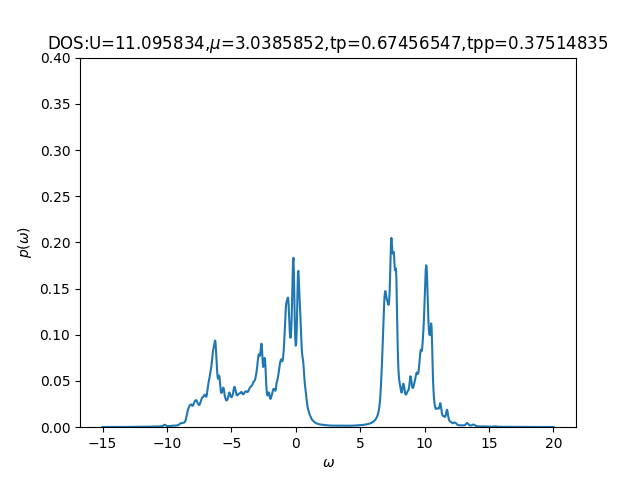

Values plotted in this chart, from the file beside it:
-15	0.00022329	0.00055217
-14.96	0.0002298	0.000557
-14.93	0.0002322	0.0005645
-14.89	0.0002325	0.0005746
-14.86	0.000236	0.000588
-14.82	0.0002434	0.0006054
-14.79	0.0002483	0.0006287
-14.76	0.0002452	0.0006601
-14.72	0.0002385	0.0007014
-14.69	0.0002349	0.000748
-14.65	0.0002365	0.0007864
-14.62	0.0002441	0.000814
-14.58	0.0002588	0.0008496
-14.54	0.0002823	0.0008993
-14.51	0.0003136	0.0009399
-14.47	0.0003435	0.0009428
-14.44	0.0003522	0.0009089
-14.4	0.0003328	0.0008642
-14.37	0.0003034	0.0008312
-14.33	0.0002803	0.000815
-14.3	0.0002667	0.000813
-14.26	0.0002584	0.0008215
-14.23	0.0002508	0.0008387
-14.19	0.0002431	0.000864
-14.16	0.0002374	0.0008979
-14.12	0.0002343	0.000942
-14.09	0.0002335	0.0009993
-14.05	0.0002346	0.001075
-14.02	0.0002378	0.001177
-13.98	0.0002433	0.001319
-13.95	0.0002518	0.001523
-13.91	0.0002649	0.001816
-13.88	0.0002838	0.002215
-13.84	0.000307	0.002666
-13.81	0.0003247	0.00303
-13.77	0.0003235	0.003218
-13.74	0.0003069	0.00316
-13.7	0.0002898	0.002825
-13.67	0.0002791	0.002404
-13.63	0.0002753	0.002082
-13.6	0.0002773	0.001891
-13.56	0.0002825	0.001809
-13.53	0.0002849	0.001813
-13.49	0.0002807	0.001899
-13.46	0.0002738	0.002079
-13.42	0.0002686	0.002383
-13.39	0.0002663	0.002865
-13.35	0.0002665	0.003563
-13.32	0.0002685	0.004374
-13.28	0.0002715	0.004877
-13.25	0.0002751	0.004664
-13.21	0.0002805	0.003946
-13.18	0.0002888	0.003214
-13.14	0.0003012	0.002687
-13.11	0.0003181	0.002362
-13.07	0.0003372	0.002182
-13.04	0.0003529	0.002087
-13	0.0003559	0.002011
-12.97	0.000344	0.001922
-12.93	0.0003285	0.001843
-12.9	0.0003177	0.001795
... 939 more rows
